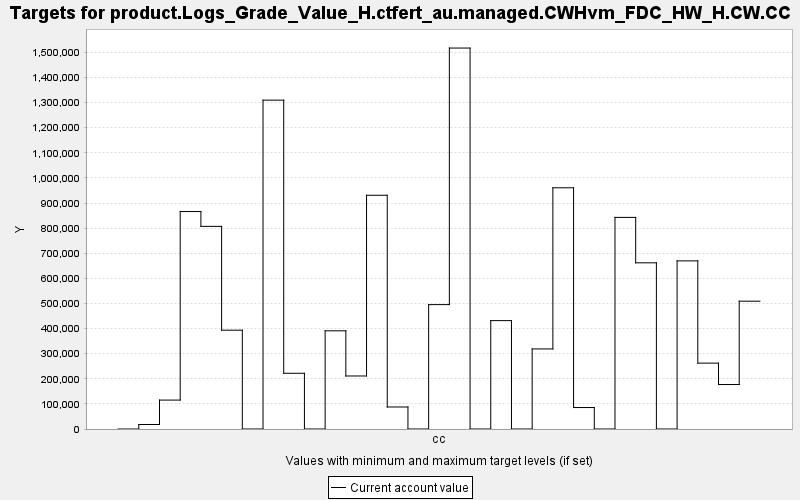

Source data for this figure (header and first rows):
TARGET, PERIOD, YEAR, PERIODWIDTH, MINIMUM, MAXIMUM, MINWEIGHT, MAXWEIGHT, CURRENT, SUMMARY
product.Logs_Grade_Value_H.ctfert_au.man…, 0, 0, 10.0, 0.0, 10000, 1.0, 1.0, 0.0, 0.0
product.Logs_Grade_Value_H.ctfert_au.man…, 1, 10, 10.0, 0.0, 10000, 1.0, 1.0, 17971, 0.0
product.Logs_Grade_Value_H.ctfert_au.man…, 2, 20, 10.0, 0.0, 10000, 1.0, 1.0, 115168, 0.0
product.Logs_Grade_Value_H.ctfert_au.man…, 3, 30, 10.0, 0.0, 10000, 1.0, 1.0, 866206, 0.0
product.Logs_Grade_Value_H.ctfert_au.man…, 4, 40, 10.0, 0.0, 10000, 1.0, 1.0, 807183, 0.0
product.Logs_Grade_Value_H.ctfert_au.man…, 5, 50, 10.0, 0.0, 10000, 1.0, 1.0, 393554, 0.0
product.Logs_Grade_Value_H.ctfert_au.man…, 6, 60, 10.0, 0.0, 10000, 1.0, 1.0, 0.0, 0.0
product.Logs_Grade_Value_H.ctfert_au.man…, 7, 70, 10.0, 0.0, 10000, 1.0, 1.0, 1309878, 0.0
product.Logs_Grade_Value_H.ctfert_au.man…, 8, 80, 10.0, 0.0, 10000, 1.0, 1.0, 221961, 0.0
product.Logs_Grade_Value_H.ctfert_au.man…, 9, 90, 10.0, 0.0, 10000, 1.0, 1.0, 0.0, 0.0
product.Logs_Grade_Value_H.ctfert_au.man…, 10, 100, 10.0, 0.0, 10000, 1.0, 1.0, 391099, 0.0
product.Logs_Grade_Value_H.ctfert_au.man…, 11, 110, 10.0, 0.0, 10000, 1.0, 1.0, 211179, 0.0
product.Logs_Grade_Value_H.ctfert_au.man…, 12, 120, 10.0, 0.0, 10000, 1.0, 1.0, 931033, 0.0
product.Logs_Grade_Value_H.ctfert_au.man…, 13, 130, 10.0, 0.0, 10000, 1.0, 1.0, 87688, 0.0
product.Logs_Grade_Value_H.ctfert_au.man…, 14, 140, 10.0, 0.0, 10000, 1.0, 1.0, 0.0, 0.0
product.Logs_Grade_Value_H.ctfert_au.man…, 15, 150, 10.0, 0.0, 10000, 1.0, 1.0, 495476, 0.0
product.Logs_Grade_Value_H.ctfert_au.man…, 16, 160, 10.0, 0.0, 10000, 1.0, 1.0, 1517400, 0.0
product.Logs_Grade_Value_H.ctfert_au.man…, 17, 170, 10.0, 0.0, 10000, 1.0, 1.0, 0.0, 0.0
product.Logs_Grade_Value_H.ctfert_au.man…, 18, 180, 10.0, 0.0, 10000, 1.0, 1.0, 431716, 0.0
product.Logs_Grade_Value_H.ctfert_au.man…, 19, 190, 10.0, 0.0, 10000, 1.0, 1.0, 0.0, 0.0
product.Logs_Grade_Value_H.ctfert_au.man…, 20, 200, 10.0, 0.0, 10000, 1.0, 1.0, 318953, 0.0
product.Logs_Grade_Value_H.ctfert_au.man…, 21, 210, 10.0, 0.0, 10000, 1.0, 1.0, 960808, 0.0
product.Logs_Grade_Value_H.ctfert_au.man…, 22, 220, 10.0, 0.0, 10000, 1.0, 1.0, 85501, 0.0
product.Logs_Grade_Value_H.ctfert_au.man…, 23, 230, 10.0, 0.0, 10000, 1.0, 1.0, 0.0, 0.0
product.Logs_Grade_Value_H.ctfert_au.man…, 24, 240, 10.0, 0.0, 10000, 1.0, 1.0, 842848, 0.0
product.Logs_Grade_Value_H.ctfert_au.man…, 25, 250, 10.0, 0.0, 10000, 1.0, 1.0, 661930, 0.0
product.Logs_Grade_Value_H.ctfert_au.man…, 26, 260, 10.0, 0.0, 10000, 1.0, 1.0, 0.0, 0.0
product.Logs_Grade_Value_H.ctfert_au.man…, 27, 270, 10.0, 0.0, 10000, 1.0, 1.0, 669697, 0.0
product.Logs_Grade_Value_H.ctfert_au.man…, 28, 280, 10.0, 0.0, 10000, 1.0, 1.0, 262392, 0.0
product.Logs_Grade_Value_H.ctfert_au.man…, 29, 290, 10.0, 0.0, 10000, 1.0, 1.0, 177170, 0.0
product.Logs_Grade_Value_H.ctfert_au.man…, 30, 300, 10.0, 0.0, 10000, 1.0, 1.0, 509142, 0.0
